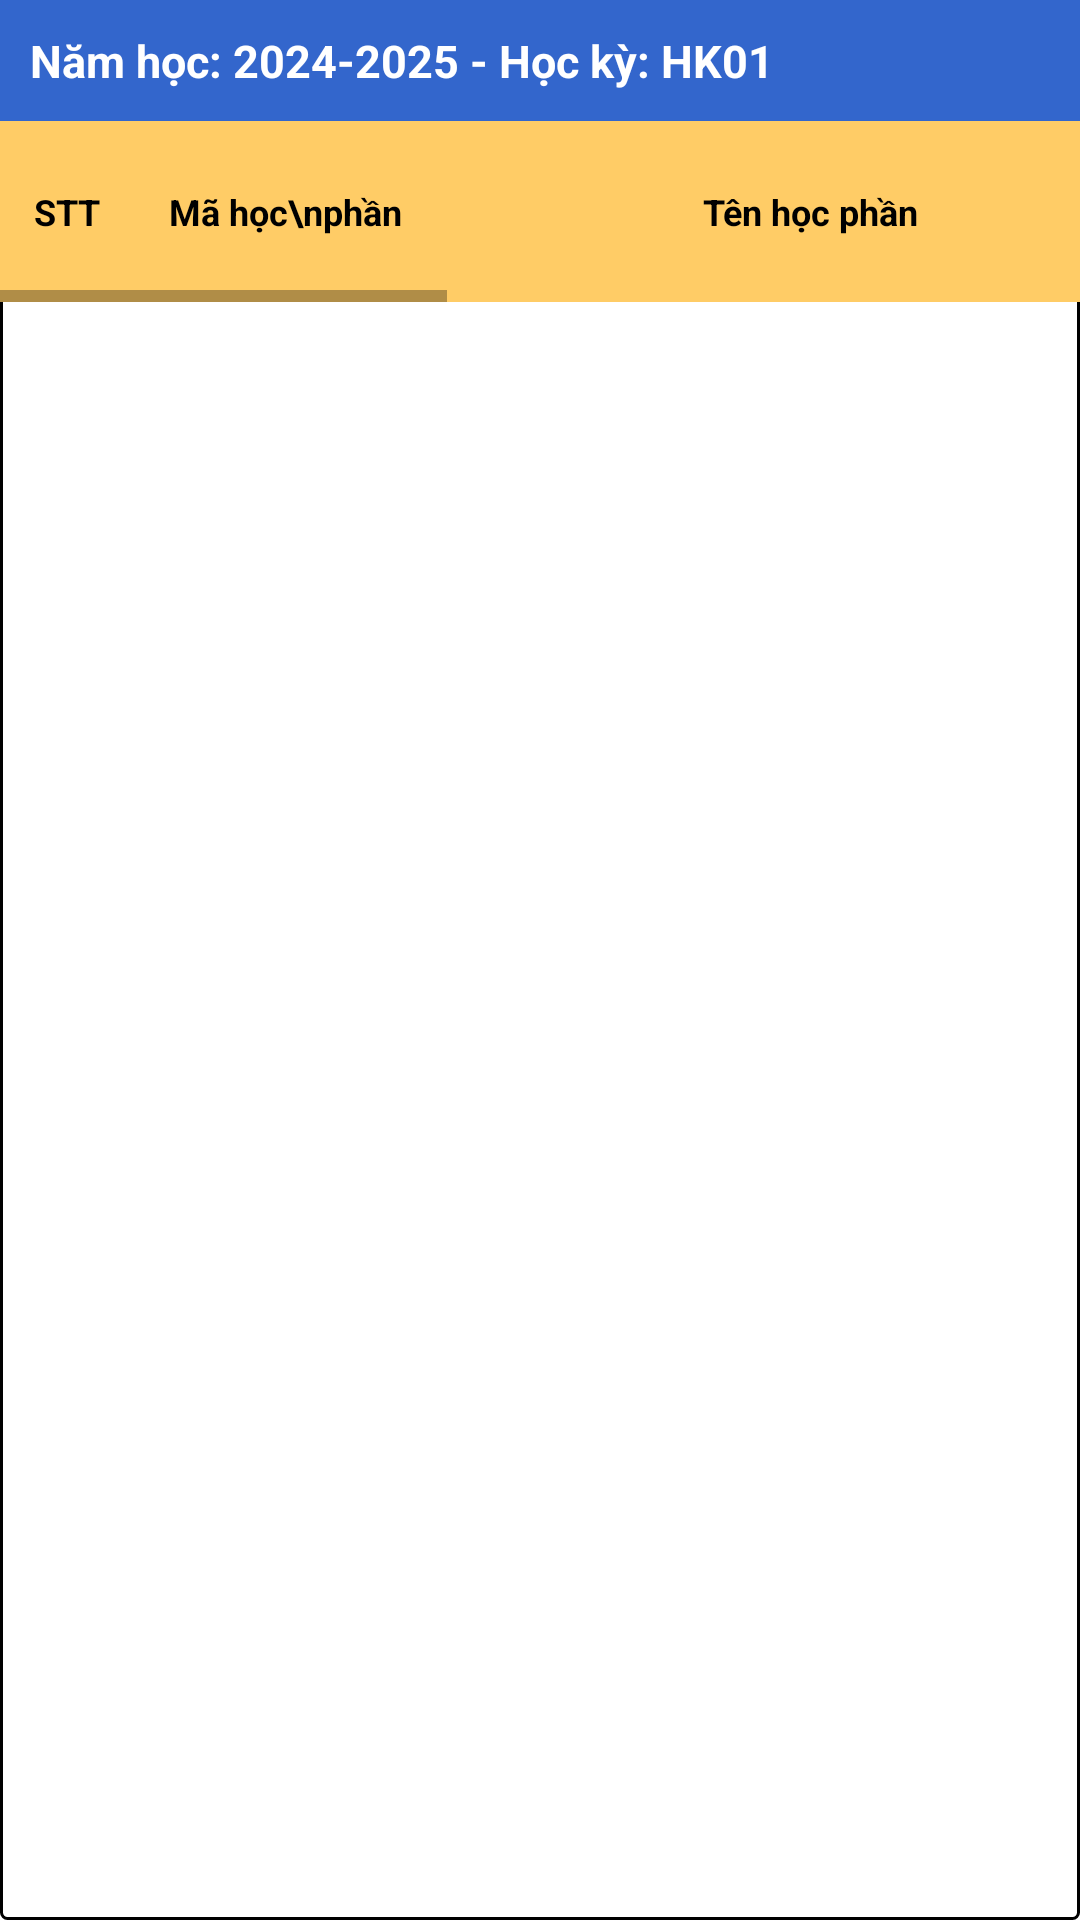

Produce the Android XML layout that renders to this screen, including the resource entries it uses.
<!-- AndroidManifest.xml: application theme Theme.MaterialComponents.Light.NoActionBar -->
<!-- res/layout/khung_hoc_ky.xml -->
<?xml version="1.0" encoding="utf-8"?>
<LinearLayout xmlns:android="http://schemas.android.com/apk/res/android"
    android:layout_width="match_parent"
    android:layout_height="wrap_content"
    android:orientation="vertical"
    android:layout_marginBottom="16dp"
    android:background="@drawable/border_table">

    
    <TextView
        android:id="@+id/tv_semester_title"
        android:layout_width="match_parent"
        android:layout_height="wrap_content"
        android:background="#3366CC"
        android:padding="10dp"
        android:text="Năm học: 2024-2025 - Học kỳ: HK01"
        android:textColor="#FFFFFF"
        android:textSize="15sp"
        android:textStyle="bold" />

    
    <HorizontalScrollView
        android:layout_width="match_parent"
        android:layout_height="wrap_content"
        android:scrollbars="horizontal">

        <LinearLayout
            android:layout_width="wrap_content"
            android:layout_height="wrap_content"
            android:orientation="vertical">

            
            <LinearLayout
                android:layout_width="wrap_content"
                android:layout_height="wrap_content"
                android:background="#FFCC66"
                android:orientation="horizontal">

                <TextView android:layout_width="45dp" android:layout_height="match_parent" android:text="STT" android:gravity="center" android:textStyle="bold" android:textSize="12sp" android:padding="8dp" android:background="#FFCC66" android:textColor="#000000"/>
                <TextView android:layout_width="100dp" android:layout_height="match_parent" android:text="Mã học\nphần" android:gravity="center" android:textStyle="bold" android:textSize="12sp" android:padding="8dp" android:background="#FFCC66" android:textColor="#000000"/>
                <TextView android:layout_width="250dp" android:layout_height="match_parent" android:text="Tên học phần" android:gravity="center" android:textStyle="bold" android:textSize="12sp" android:padding="8dp" android:background="#FFCC66" android:textColor="#000000"/>
                <TextView android:layout_width="60dp" android:layout_height="match_parent" android:text="Tín\nchỉ" android:gravity="center" android:textStyle="bold" android:textSize="12sp" android:padding="8dp" android:background="#FFCC66" android:textColor="#000000"/>
                <TextView android:layout_width="60dp" android:layout_height="match_parent" android:text="Điểm\nhệ 10" android:gravity="center" android:textStyle="bold" android:textSize="12sp" android:padding="8dp" android:background="#FFCC66" android:textColor="#000000"/>
                <TextView android:layout_width="65dp" android:layout_height="match_parent" android:text="Điểm\nhệ 4" android:gravity="center" android:textStyle="bold" android:textSize="12sp" android:padding="8dp" android:background="#FFCC66" android:textColor="#000000"/>
                <TextView android:layout_width="60dp" android:layout_height="match_parent" android:text="Điểm\nchữ" android:gravity="center" android:textStyle="bold" android:textSize="12sp" android:padding="8dp" android:background="#FFCC66" android:textColor="#000000"/>
                <TextView android:layout_width="60dp" android:layout_height="match_parent" android:text="Kết\nquả" android:gravity="center" android:textStyle="bold" android:textSize="12sp" android:padding="8dp" android:background="#FFCC66" android:textColor="#000000"/>
                <TextView android:layout_width="70dp" android:layout_height="match_parent" android:text="Chi\ntiết" android:gravity="center" android:textStyle="bold" android:textSize="12sp" android:padding="8dp" android:background="#FFCC66" android:textColor="#000000"/>
                <TextView android:layout_width="100dp" android:layout_height="match_parent" android:text="Ghi chú" android:gravity="center" android:textStyle="bold" android:textSize="12sp" android:padding="8dp" android:background="#FFCC66" android:textColor="#000000"/>
            </LinearLayout>

            <androidx.recyclerview.widget.RecyclerView
                android:id="@+id/rv_subjects"
                android:layout_width="match_parent"
                android:layout_height="wrap_content"
                android:background="#FFFFFF" />
        </LinearLayout>
    </HorizontalScrollView>
</LinearLayout>
<!-- resources referenced by this layout -->
<resources>
  <!-- drawable border_table (drawable) -->
  <?xml version="1.0" encoding="utf-8"?>
  <shape xmlns:android="http://schemas.android.com/apk/res/android">
      <solid android:color="#FFFFFF" />
  
      <stroke
          android:width="1dp"
          android:color="#000000" />
  
      <corners android:radius="2dp" />
  </shape>
</resources>
